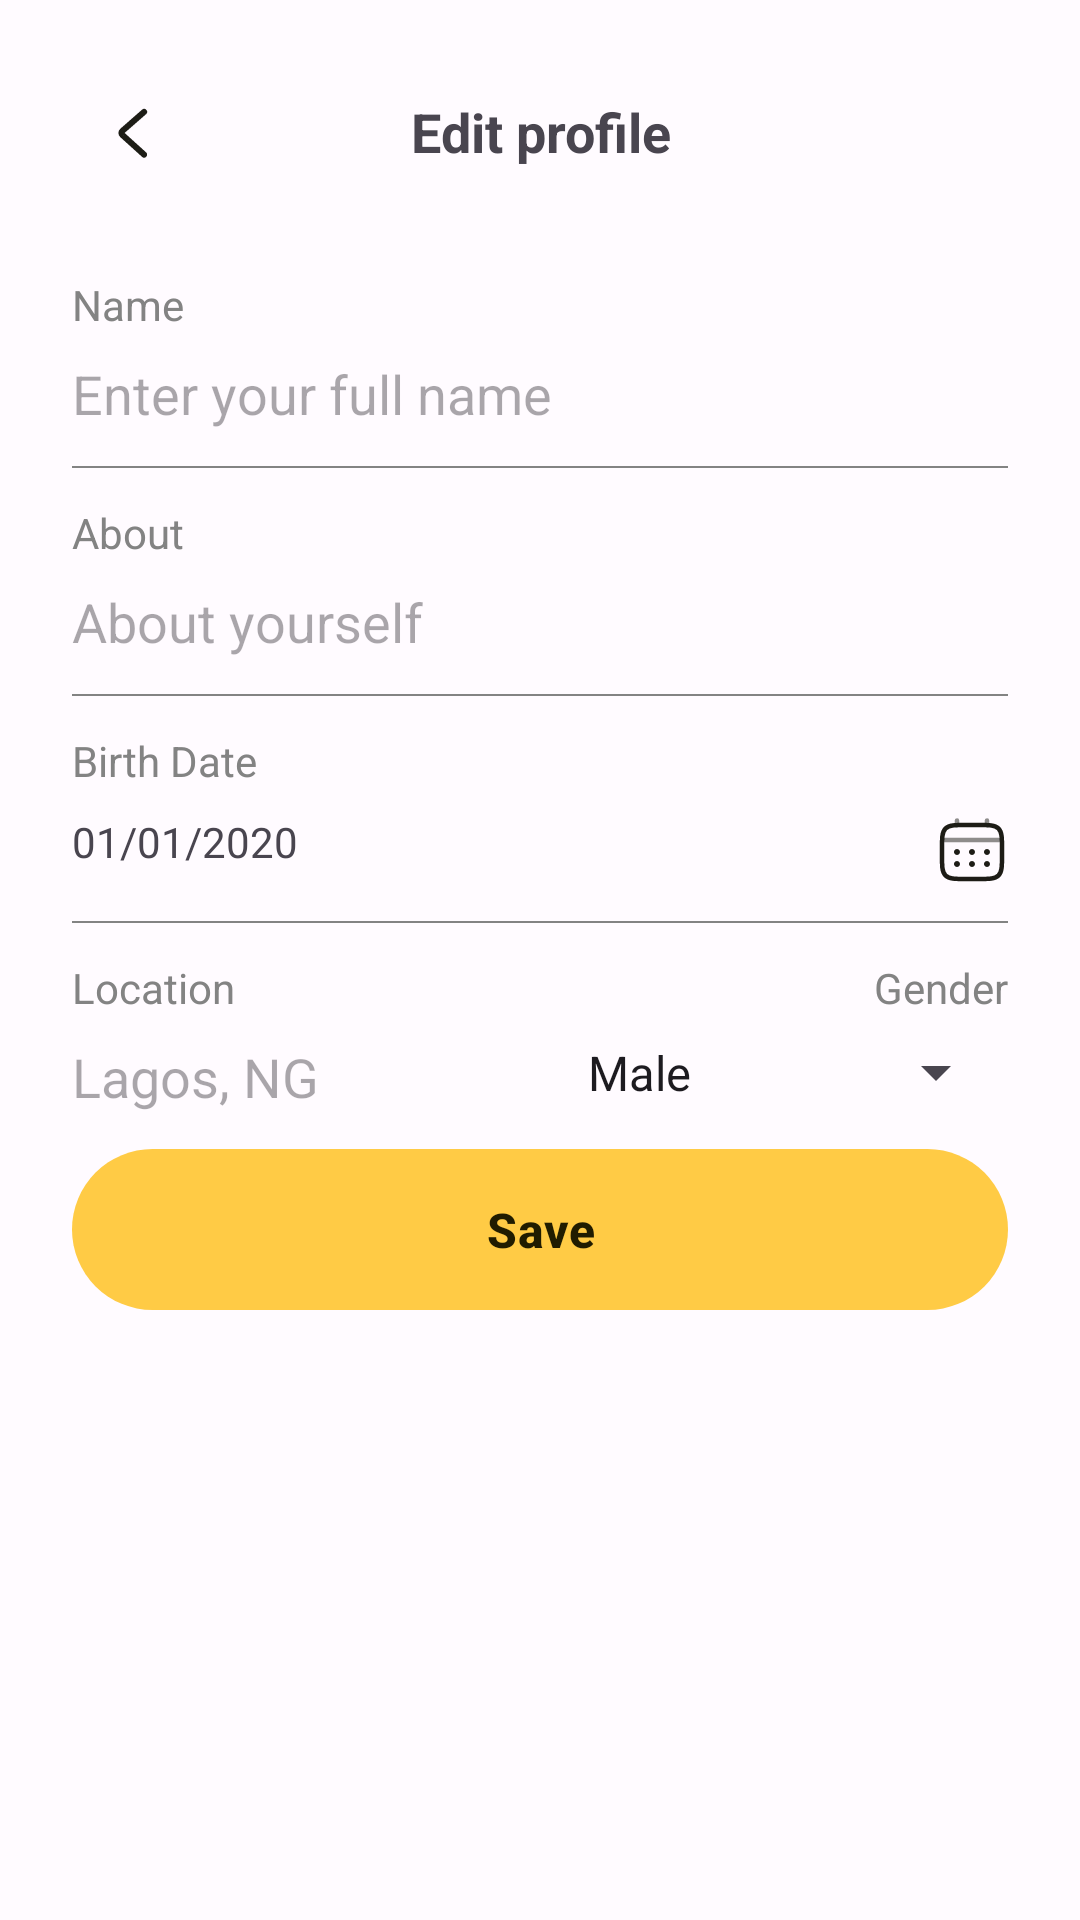

Write the Android layout XML for this screen, with the resource values it uses.
<!-- AndroidManifest.xml: application theme Theme.Alte -->
<!-- res/layout/dialog_edit_profile.xml -->
<?xml version="1.0" encoding="utf-8"?>
<LinearLayout xmlns:android="http://schemas.android.com/apk/res/android"
    xmlns:app="http://schemas.android.com/apk/res-auto"
    android:layout_width="match_parent"
    android:layout_height="match_parent"
    android:orientation="vertical"
    android:padding="@dimen/dimen_16">

    <LinearLayout
        android:layout_width="match_parent"
        android:layout_height="wrap_content"
        android:gravity="center_vertical"
        android:orientation="horizontal">

        <ImageView
            android:id="@+id/popBackPE"
            android:layout_width="@dimen/dimen_24"
            android:layout_height="@dimen/dimen_24"
            android:layout_margin="@dimen/dimen_16"
            android:contentDescription="@string/pop_back_icon"
            android:src="@drawable/back"
            app:tint="?attr/colorOnSurface" />

        <TextView
            android:layout_width="0dp"
            android:layout_height="wrap_content"
            android:layout_weight="1"
            android:gravity="center"
            android:text="@string/edit_profile"
            android:textSize="@dimen/text_18"
            android:textStyle="bold" />

        <View
            android:layout_width="@dimen/dimen_24"
            android:layout_height="@dimen/dimen_24"
            android:layout_margin="@dimen/dimen_16" />

    </LinearLayout>

    <ScrollView
        android:layout_width="match_parent"
        android:layout_height="wrap_content"
        android:scrollbars="none">

        <LinearLayout
            android:layout_width="match_parent"
            android:layout_height="wrap_content"
            android:layout_marginTop="4sp"
            android:gravity="center_vertical"
            android:orientation="vertical"
            android:padding="8dp">

            <LinearLayout
                android:layout_width="match_parent"
                android:layout_height="wrap_content"
                android:layout_marginTop="@dimen/dimen_8"
                android:orientation="vertical">

                <TextView
                    android:layout_width="wrap_content"
                    android:layout_height="wrap_content"
                    android:text="@string/name"
                    android:textColor="@color/my_darker_grey" />

                <EditText
                    android:id="@+id/namePE"
                    android:layout_width="match_parent"
                    android:layout_height="wrap_content"
                    android:autofillHints="Name"
                    android:background="@android:color/transparent"
                    android:inputType="textPersonName"
                    android:paddingVertical="@dimen/dimen_8"
                    android:hint="@string/enter_your_full_name" />

                <View
                    android:layout_width="match_parent"
                    android:layout_height="0.5dp"
                    android:layout_marginVertical="@dimen/dimen_4"
                    android:background="@color/my_darker_grey" />

            </LinearLayout>

            <LinearLayout
                android:layout_width="match_parent"
                android:layout_height="wrap_content"
                android:layout_marginTop="@dimen/dimen_8"
                android:orientation="vertical">

                <TextView
                    android:layout_width="wrap_content"
                    android:layout_height="wrap_content"
                    android:text="@string/about"
                    android:textColor="@color/my_darker_grey" />

                <EditText
                    android:id="@+id/aboutPE"
                    android:layout_width="match_parent"
                    android:layout_height="wrap_content"
                    android:autofillHints="About"
                    android:background="@android:color/transparent"
                    android:inputType="text"
                    android:paddingVertical="@dimen/dimen_8"
                    android:hint="@string/about_yourself" />

                <View
                    android:layout_width="match_parent"
                    android:layout_height="0.5dp"
                    android:layout_marginVertical="@dimen/dimen_4"
                    android:background="@color/my_darker_grey" />

            </LinearLayout>

            <LinearLayout
                android:layout_width="match_parent"
                android:layout_height="wrap_content"
                android:layout_marginTop="@dimen/dimen_8"
                android:orientation="vertical">

                <TextView
                    android:layout_width="wrap_content"
                    android:layout_height="wrap_content"
                    android:text="@string/birth_date"
                    android:textColor="@color/my_darker_grey" />

                <TextView
                    android:id="@+id/dobPE"
                    android:layout_width="match_parent"
                    android:layout_height="wrap_content"
                    android:background="@android:color/transparent"
                    android:paddingVertical="@dimen/dimen_8"
                    android:text="@string/_01_01_2020"
                    app:drawableEndCompat="@drawable/calender" />


                <View
                    android:layout_width="match_parent"
                    android:layout_height="0.5dp"
                    android:layout_marginVertical="@dimen/dimen_4"
                    android:background="@color/my_darker_grey" />

            </LinearLayout>

            <LinearLayout
                android:layout_width="match_parent"
                android:layout_height="wrap_content"
                android:layout_marginTop="@dimen/dimen_8"
                android:orientation="horizontal">

                <LinearLayout
                    android:layout_width="0dp"
                    android:layout_height="wrap_content"
                    android:layout_weight="1"
                    android:orientation="vertical">

                    <TextView
                        android:layout_width="wrap_content"
                        android:layout_height="wrap_content"
                        android:text="@string/location"
                        android:textColor="@color/my_darker_grey" />

                    <EditText
                        android:id="@+id/locationPE"
                        android:layout_width="match_parent"
                        android:layout_height="wrap_content"
                        android:autofillHints="Address"
                        android:hint="@string/lagos_ng"
                        android:background="@android:color/transparent"
                        android:inputType="textPostalAddress"
                        android:paddingVertical="@dimen/dimen_8" />
                </LinearLayout>

                <LinearLayout
                    android:layout_width="0dp"
                    android:layout_height="wrap_content"
                    android:layout_weight="1"
                    android:gravity="end"
                    android:orientation="vertical">

                    <TextView
                        android:layout_width="match_parent"
                        android:layout_height="wrap_content"
                        android:gravity="end"
                        android:text="@string/gender"
                        android:textColor="@color/my_darker_grey" />

                    <Spinner
                        android:id="@+id/genderSpinnerPE"
                        android:layout_width="match_parent"
                        android:layout_height="wrap_content"
                        android:entries="@array/gender_options"
                        android:gravity="end"
                        android:padding="@dimen/dimen_8" />

                </LinearLayout>

            </LinearLayout>

            <androidx.constraintlayout.widget.ConstraintLayout
                android:layout_width="match_parent"
                android:layout_height="wrap_content">

                <com.google.android.material.button.MaterialButton
                    android:id="@+id/saveButtonPE"
                    android:layout_width="match_parent"
                    android:layout_height="wrap_content"
                    android:padding="@dimen/text_16"
                    android:text="@string/save"
                    android:textSize="@dimen/text_16"
                    android:textStyle="bold"
                    app:layout_constraintBottom_toBottomOf="parent"
                    app:layout_constraintTop_toTopOf="parent" />

                <ProgressBar
                    android:id="@+id/progressBarPE"
                    style="?android:attr/progressBarStyle"
                    android:layout_width="wrap_content"
                    android:layout_height="wrap_content"
                    android:indeterminateTint="?attr/colorOnPrimary"
                    android:padding="4sp"
                    android:visibility="gone"
                    app:layout_constraintBottom_toBottomOf="parent"
                    app:layout_constraintEnd_toEndOf="parent"
                    app:layout_constraintStart_toStartOf="parent"
                    app:layout_constraintTop_toTopOf="parent" />
            </androidx.constraintlayout.widget.ConstraintLayout>

        </LinearLayout>
    </ScrollView>

</LinearLayout>
<!-- resources referenced by this layout -->
<resources>
  <string-array name="gender_options">
          <item>Male</item>
          <item>Female</item>
          <item>Queer</item>
      </string-array>
  <color name="my_darker_grey">#838383</color>
  <dimen name="dimen_16">16dp</dimen>
  <dimen name="dimen_24">24dp</dimen>
  <dimen name="dimen_4">4dp</dimen>
  <dimen name="dimen_8">8dp</dimen>
  <dimen name="text_16">16sp</dimen>
  <dimen name="text_18">18sp</dimen>
  <!-- drawable back (drawable) -->
  <vector xmlns:android="http://schemas.android.com/apk/res/android"
      android:width="24dp"
      android:height="24dp"
      android:viewportWidth="1024"
      android:viewportHeight="1024">
      <path
          android:pathData="M669.6,849.6c8.8,8 22.4,7.2 30.4,-1.6s7.2,-22.4 -1.6,-30.4l-309.6,-280c-8,-7.2 -8,-17.6 0,-24.8l309.6,-270.4c8.8,-8 9.6,-21.6 2.4,-30.4 -8,-8.8 -21.6,-9.6 -30.4,-2.4L360.8,480.8c-27.2,24 -28,64 -0.8,88.8l309.6,280z"
          android:strokeWidth="43"
          android:strokeLineJoin="round"
          android:strokeColor="?attr/colorOnSurface"/>
  </vector>
  <string name="_01_01_2020">01/01/2020</string>
  <string name="about">About</string>
  <string name="about_yourself">About yourself</string>
  <string name="birth_date">Birth Date</string>
  <string name="edit_profile">Edit profile</string>
  <string name="enter_your_full_name">Enter your full name</string>
  <string name="gender">Gender</string>
  <string name="lagos_ng">Lagos, NG</string>
  <string name="location">Location</string>
  <string name="name">Name</string>
  <string name="pop_back_icon">pop back icon</string>
  <string name="save">Save</string>
  <style name="Theme.Alte" parent="Base.Theme.Alte" />
  <color name="md_theme_light_primary">#FFCB45</color>
  <color name="md_theme_light_onPrimary">#201C00</color>
  <color name="md_theme_light_onPrimaryContainer">#201C00</color>
  <color name="md_theme_light_secondary">#9C4142</color>
  <color name="md_theme_light_onSecondary">#FFFFFF</color>
  <color name="md_theme_light_secondaryContainer">#FDB3AE</color>
  <color name="md_theme_light_onSecondaryContainer">#410007</color>
  <color name="md_theme_light_tertiary">#406652</color>
  <color name="md_theme_light_onTertiary">#FFFFFF</color>
  <color name="md_theme_light_tertiaryContainer">#C2ECD3</color>
  <color name="md_theme_light_onTertiaryContainer">#002113</color>
  <color name="md_theme_light_error">#BA1A1A</color>
  <color name="md_theme_light_errorContainer">#FFDAD6</color>
  <color name="md_theme_light_onError">#FFFFFF</color>
  <color name="md_theme_light_onErrorContainer">#410002</color>
  <color name="md_theme_light_background">#FFFBFF</color>
  <color name="md_theme_light_onBackground">#1D1C16</color>
  <color name="md_theme_light_surface">#FFFBFF</color>
  <color name="md_theme_light_onSurface">#1D1C16</color>
  <color name="md_theme_light_surfaceVariant">#E8E2D0</color>
  <color name="md_theme_light_onSurfaceVariant">#4A473A</color>
  <color name="md_theme_light_outline">#7B7768</color>
  <color name="md_theme_light_inverseOnSurface">#F5F0E7</color>
  <color name="md_theme_light_inverseSurface">#32302A</color>
  <color name="md_theme_light_inversePrimary">#DBC90A</color>
</resources>
